Run: headless pygame with SDL's dummy video driver; simulated clock (each Clock.tick advances the game by its frame time, no real sleeping); random seed 0; keys injected as events and as key.get_pressed() state; mouse plan: one left click at the window centre at the start of phase 2, then a move to the lower-right quarter at the start of phase 3.
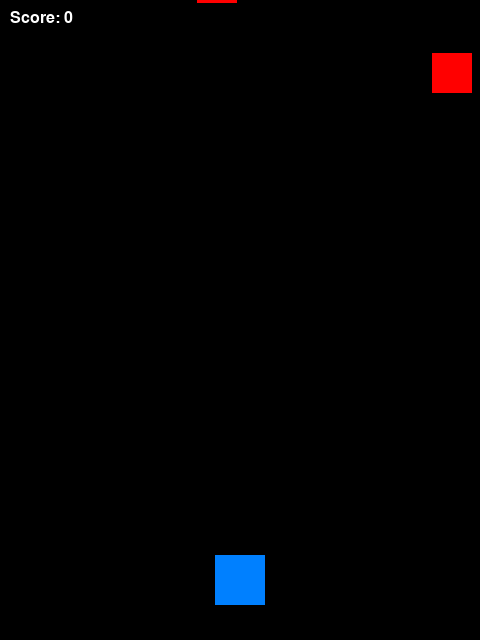
Frame 1 of 3 · flips 1–60 · no input
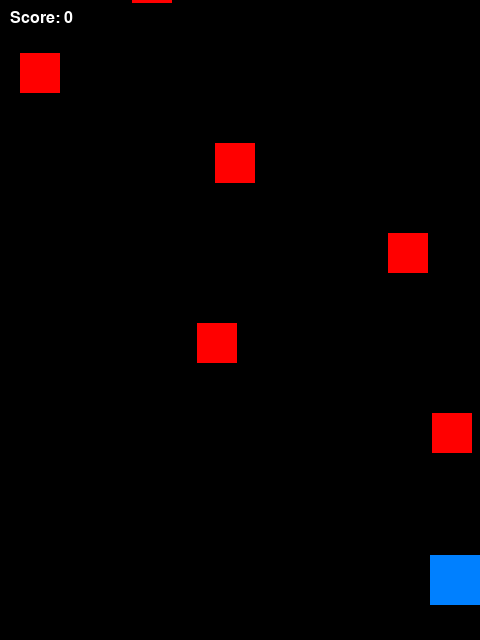
Frame 2 of 3 · flips 61–180 · clicked the window centre · tapped SPACE, RETURN · held RIGHT (→), D
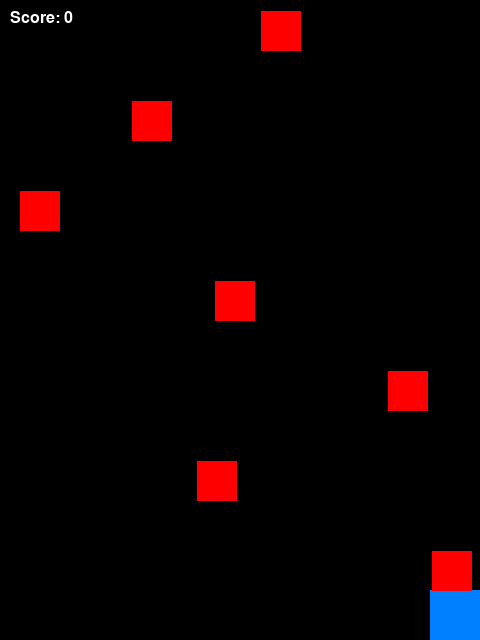
Frame 3 of 3 · flips 181–300 · moved the mouse to the lower-right quarter · held DOWN (↓), S (game ended)

The pygame program that drew these frames:

# a simple prototype, serves as a reference for the final game

import pygame
import random
import sys

pygame.init()

# 視窗大小
WIDTH, HEIGHT = 480, 640
screen = pygame.display.set_mode((WIDTH, HEIGHT))
pygame.display.set_caption("飛行射擊範例")

clock = pygame.time.Clock()

# --- 遊戲物件設定 ---

# 玩家飛機
player_img = pygame.Surface((50, 50))
player_img.fill((0, 128, 255))  # 簡單用藍色方塊取代飛機圖片
player_rect = player_img.get_rect()
player_rect.center = (WIDTH // 2, HEIGHT - 60)  # 底部中央
player_speed = 5

# 子彈
bullet_img = pygame.Surface((5, 15))
bullet_img.fill((255, 255, 0))  # 黃色的子彈
bullets = []  # 儲存所有在場上的子彈 (rect)

# 敵機 (或隕石) 設定
enemy_img = pygame.Surface((40, 40))
enemy_img.fill((255, 0, 0))  # 紅色敵機
enemies = []  # 儲存所有在場上的敵機 (rect)
enemy_spawn_timer = 0
enemy_spawn_interval = 30  # 每隔幾幀就生成一台敵機
enemy_speed = 3

# 分數、遊戲狀態
score = 0
font = pygame.font.SysFont("Arial", 24)

running = True
while running:
    clock.tick(60)  # 維持 60 FPS

    # 1. 處理事件
    for event in pygame.event.get():
        if event.type == pygame.QUIT:
            running = False
        elif event.type == pygame.MOUSEBUTTONDOWN:
            # 左鍵點擊 => 發射子彈
            if event.button == 1:  # 1=左鍵, 2=中鍵, 3=右鍵
                bullet_rect = bullet_img.get_rect()
                bullet_rect.center = (player_rect.centerx, player_rect.top)
                bullets.append(bullet_rect)

    # 2. 取得鍵盤狀態 (移動玩家)
    keys = pygame.key.get_pressed()
    if keys[pygame.K_LEFT] and player_rect.left > 0:
        player_rect.x -= player_speed
    if keys[pygame.K_RIGHT] and player_rect.right < WIDTH:
        player_rect.x += player_speed
    if keys[pygame.K_UP] and player_rect.top > 0:
        player_rect.y -= player_speed
    if keys[pygame.K_DOWN] and player_rect.bottom < HEIGHT:
        player_rect.y += player_speed

    # 3. 更新子彈位置
    for b in bullets[:]:
        b.y -= 10  # 子彈往上飛
        if b.bottom < 0:
            bullets.remove(b)  # 超出畫面上緣就刪除

    # 4. 隨機生成敵機
    enemy_spawn_timer += 1
    if enemy_spawn_timer >= enemy_spawn_interval:
        enemy_spawn_timer = 0
        enemy_rect = enemy_img.get_rect()
        enemy_rect.x = random.randint(0, WIDTH - enemy_rect.width)
        enemy_rect.y = -enemy_rect.height  # 從畫面頂端上方出現
        enemies.append(enemy_rect)

    # 5. 更新敵機位置
    for e in enemies[:]:
        e.y += enemy_speed
        if e.top > HEIGHT:
            enemies.remove(e)  # 敵機超出畫面下方就刪除

    # 6. 碰撞偵測 (子彈 vs 敵機)
    for b in bullets[:]:
        for e in enemies[:]:
            if b.colliderect(e):
                # 子彈與敵機碰撞
                bullets.remove(b)
                enemies.remove(e)
                score += 10
                break  # 該子彈已經銷毀，不再檢查後續敵機

    # 7. 玩家與敵機碰撞（若需要顯示Game Over，可自行加）
    for e in enemies:
        if e.colliderect(player_rect):
            running = False

    # 8. 繪製畫面
    screen.fill((0, 0, 0))  # 黑色背景

    # 繪製玩家
    screen.blit(player_img, player_rect)

    # 繪製子彈
    for b in bullets:
        screen.blit(bullet_img, b)

    # 繪製敵機
    for e in enemies:
        screen.blit(enemy_img, e)

    # 繪製分數
    score_surface = font.render(f"Score: {score}", True, (255, 255, 255))
    screen.blit(score_surface, (10, 10))

    # 更新畫面
    pygame.display.flip()

pygame.quit()
sys.exit()
